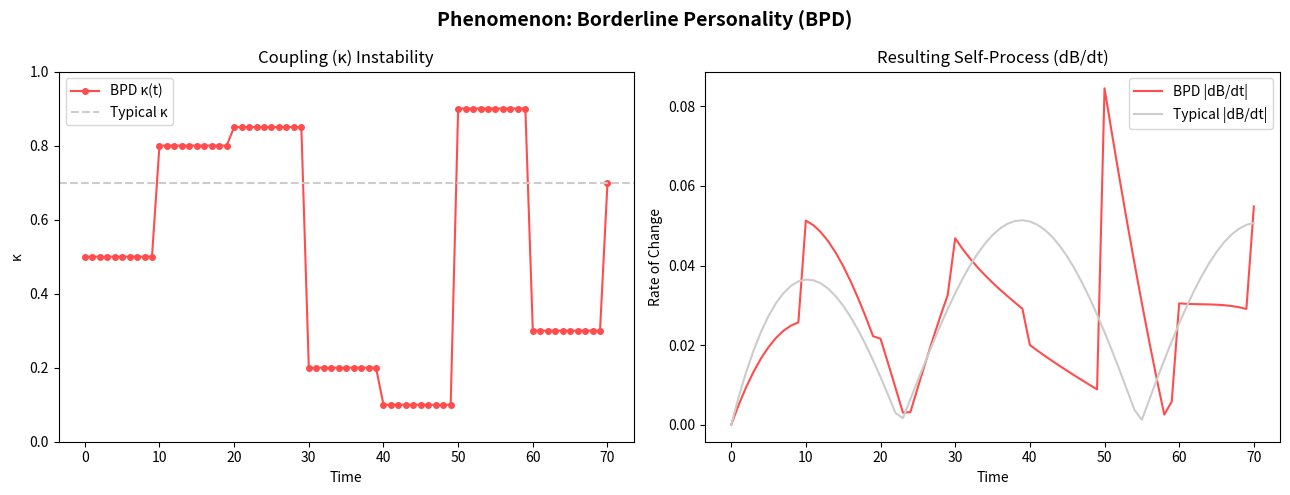

The matplotlib source for this figure:
"""Borderline Personality (BPD) — Coupling Instability

Paper 4: The Coupling Asymmetry (10.5281/zenodo.18519187)

κ oscillates wildly between near-total fusion (idealisation) and
near-zero (devaluation).  The baseline is volatile and the sense of
self fractured, because the very constitution of 'being' is in flux.

Ported from MemoryLab-OS/phenomena.tsx — BPDModel.
"""

from __future__ import annotations
import math
from typing import Any, Dict, List, Optional

import numpy as np

# ── Metadata ────────────────────────────────────────────────────────────────

PAPER = 4
PAPER_TITLE = "The Coupling Asymmetry"
PAPER_DOI = "10.5281/zenodo.18519187"
LAB_TITLE = "Phenomenon: Borderline Personality (BPD)"

THESIS = (
    "BPD is modelled as a pathology of coupling dynamics. The coupling "
    "parameter, κ, is highly unstable, oscillating between near-total "
    "fusion (idealisation) and near-zero (devaluation) in response to "
    "perceived relational threats. This creates a volatile baseline and a "
    "fractured, unstable sense of self, as the very constitution of 'being' "
    "is in constant flux."
)


def describe() -> Dict[str, str]:
    return dict(
        paper=PAPER, paper_title=PAPER_TITLE, paper_doi=PAPER_DOI,
        lab_title=LAB_TITLE, thesis=THESIS,
    )


# ── Simulation ──────────────────────────────────────────────────────────────

def run(
    *,
    kappa_typical: float = 0.70,
    kappa_schedule: Optional[List[Dict]] = None,
    lambda_val: float = 0.10,
    steps: int = 71,
) -> Dict[str, Any]:
    """Simulate BPD coupling instability.

    Parameters
    ----------
    kappa_typical : float   Stable κ for the control agent.
    kappa_schedule : list   [{time: int, kappa: float}] BPD κ keyframes.
                            Defaults to the canonical idealisation/devaluation cycle.
    lambda_val : float      Baseline decay rate.
    steps : int             Simulation length.
    """
    if kappa_schedule is None:
        kappa_schedule = [
            {"time": 0, "kappa": 0.50}, {"time": 10, "kappa": 0.80},
            {"time": 20, "kappa": 0.85}, {"time": 30, "kappa": 0.20},
            {"time": 40, "kappa": 0.10}, {"time": 50, "kappa": 0.90},
            {"time": 60, "kappa": 0.30}, {"time": 70, "kappa": 0.70},
        ]

    sched_map = {e["time"]: e["kappa"] for e in kappa_schedule}
    last_kappa_bpd = kappa_schedule[0]["kappa"]

    bpd_b = 0.0
    typ_b = 0.0
    history: List[Dict[str, float]] = []

    for t in range(steps):
        if t in sched_map:
            last_kappa_bpd = sched_map[t]

        D = math.sin(t / 10.0)  # External relational signal

        prev_bpd = bpd_b
        bpd_b = bpd_b * (1.0 - lambda_val) + lambda_val * (D * last_kappa_bpd)
        bpd_db = abs(bpd_b - prev_bpd)

        prev_typ = typ_b
        typ_b = typ_b * (1.0 - lambda_val) + lambda_val * (D * kappa_typical)
        typ_db = abs(typ_b - prev_typ)

        history.append(dict(
            time=t,
            kappa_bpd=round(last_kappa_bpd, 4),
            kappa_typical=round(kappa_typical, 4),
            bpd_dB=round(bpd_db, 6),
            typical_dB=round(typ_db, 6),
            bpd_baseline=round(bpd_b, 6),
            typical_baseline=round(typ_b, 6),
        ))

    kappas = [d["kappa_bpd"] for d in history]
    return dict(
        timeseries=history,
        summary=dict(
            kappa_mean=round(float(np.mean(kappas)), 4),
            kappa_std=round(float(np.std(kappas)), 4),
            kappa_range=round(max(kappas) - min(kappas), 4),
            avg_bpd_dB=round(float(np.mean([d["bpd_dB"] for d in history])), 6),
            avg_typical_dB=round(float(np.mean([d["typical_dB"] for d in history])), 6),
        ),
        params=dict(kappa_typical=kappa_typical, lambda_val=lambda_val, steps=steps),
    )


# ── Plotting ────────────────────────────────────────────────────────────────

def plot(results=None, **kw):
    import matplotlib.pyplot as plt

    if results is None:
        results = run(**kw)
    ts = results["timeseries"]

    t = [d["time"] for d in ts]
    fig, (ax1, ax2) = plt.subplots(1, 2, figsize=(13, 5))
    fig.suptitle(LAB_TITLE, fontsize=14, fontweight="bold")

    ax1.plot(t, [d["kappa_bpd"] for d in ts], "o-", markersize=4,
             color="#ff4d4d", label="BPD κ(t)")
    ax1.axhline(results["params"]["kappa_typical"], color="#ccc",
                linestyle="--", label="Typical κ")
    ax1.set(xlabel="Time", ylabel="κ", title="Coupling (κ) Instability", ylim=(0, 1))
    ax1.legend()

    ax2.plot(t, [d["bpd_dB"] for d in ts], color="#ff4d4d", label="BPD |dB/dt|")
    ax2.plot(t, [d["typical_dB"] for d in ts], color="#ccc", label="Typical |dB/dt|")
    ax2.set(xlabel="Time", ylabel="Rate of Change", title="Resulting Self-Process (dB/dt)")
    ax2.legend()

    fig.tight_layout()
    return fig


if __name__ == "__main__":
    import matplotlib.pyplot as plt
    plot()
    plt.show()
